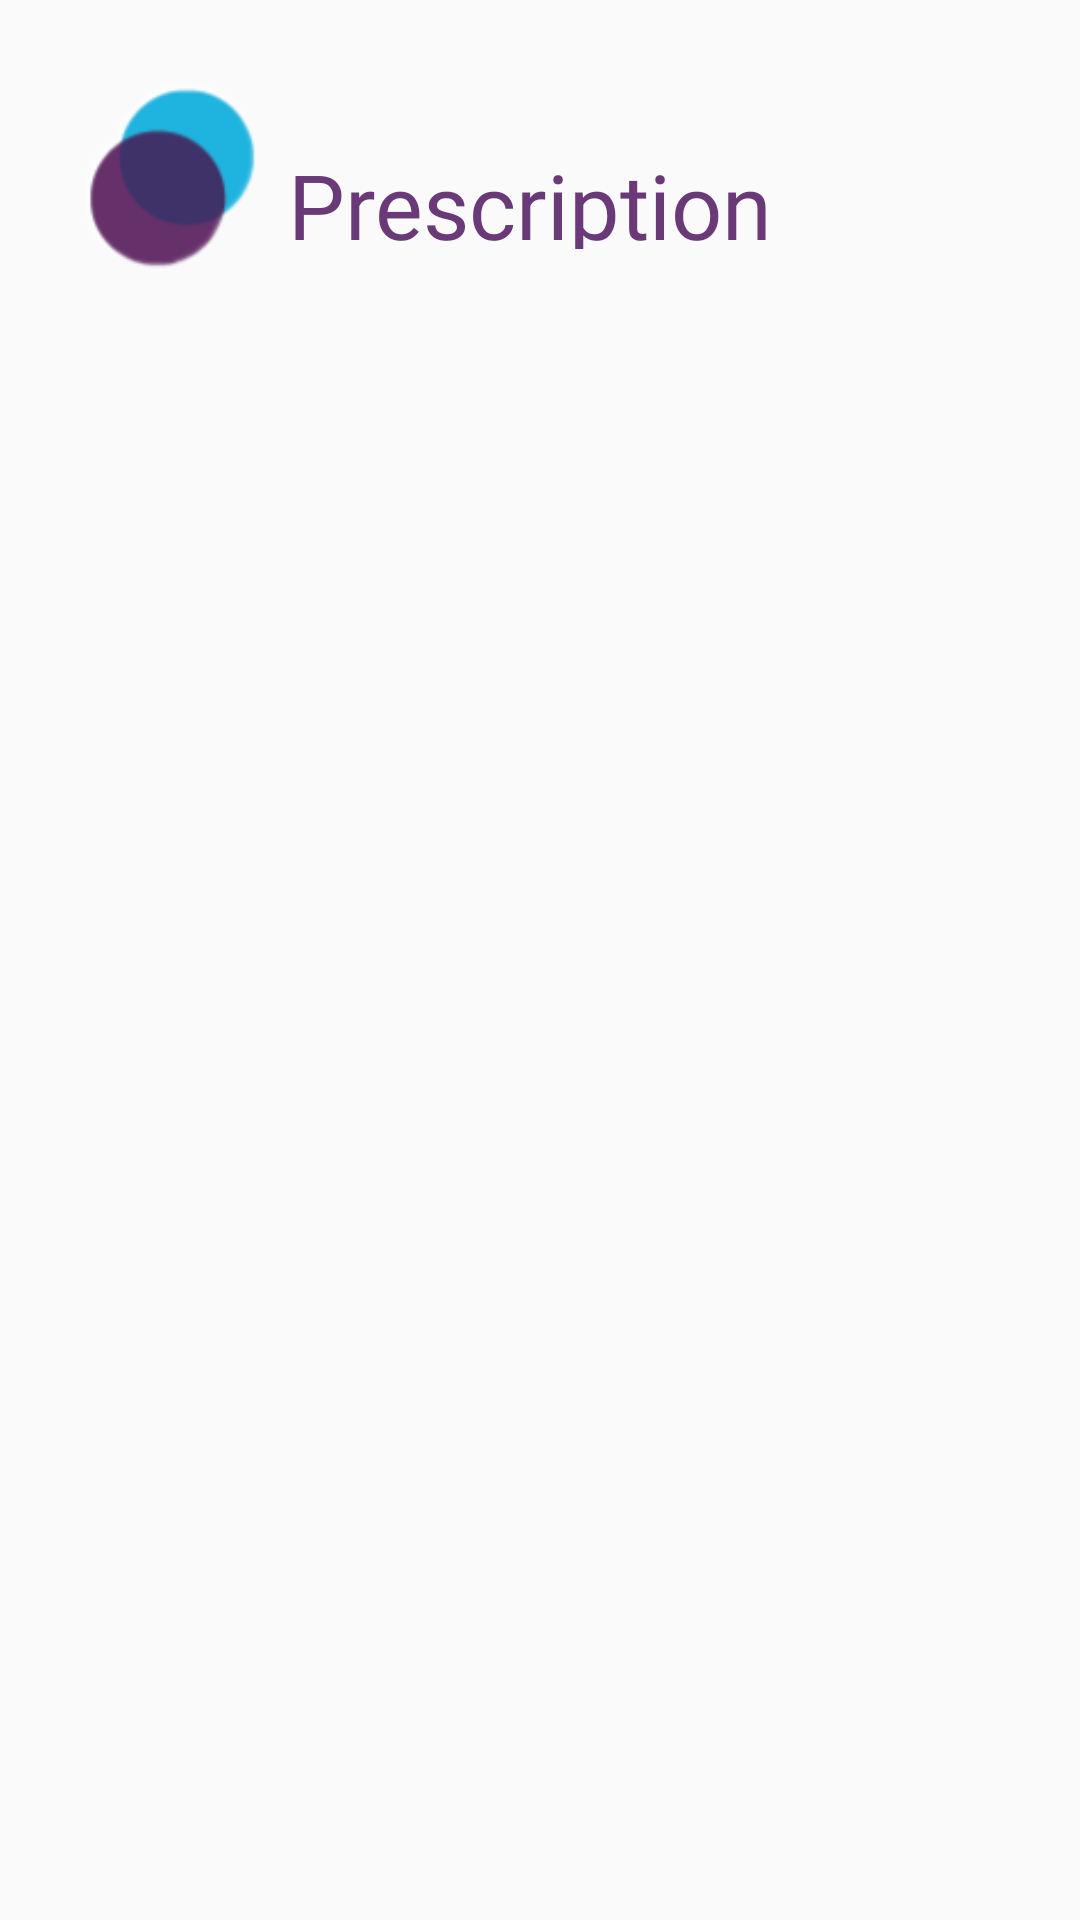

This screen was rendered from an Android layout file. Write that file and the resources it references.
<!-- AndroidManifest.xml: application theme AppTheme -->
<!-- res/layout/activity_pharma_wait_list.xml -->
<?xml version="1.0" encoding="utf-8"?>
<android.support.constraint.ConstraintLayout xmlns:android="http://schemas.android.com/apk/res/android"
    xmlns:app="http://schemas.android.com/apk/res-auto"
    xmlns:tools="http://schemas.android.com/tools"
    android:layout_width="match_parent"
    android:layout_height="match_parent"
    tools:context=".activities.pharmacist.PharmaWaitListActivity"
    tools:layout_editor_absoluteY="25dp">

    <ImageView
        android:id="@+id/imageView"
        android:layout_width="62dp"
        android:layout_height="62dp"
        android:layout_marginStart="26dp"
        android:layout_marginTop="28dp"
        android:contentDescription="@string/circles_desc"
        app:layout_constraintStart_toStartOf="parent"
        app:layout_constraintTop_toTopOf="parent"
        app:srcCompat="@drawable/circles" />

    <TextView
        android:id="@+id/textView2"
        android:layout_width="203dp"
        android:layout_height="35dp"
        android:layout_marginEnd="34dp"
        android:layout_marginStart="8dp"
        android:layout_marginTop="48dp"
        android:fontFamily="@font/myriad_pro_condensed"
        android:text="@string/prescription_wait_list_header_text"
        android:textColor="@color/colorAccent"
        android:textSize="30sp"
        app:layout_constraintEnd_toEndOf="parent"
        app:layout_constraintHorizontal_bias="0.0"
        app:layout_constraintStart_toEndOf="@+id/imageView"
        app:layout_constraintTop_toTopOf="parent" />

    <ListView
        android:id="@+id/medication_dispenses_list"
        android:layout_width="0dp"
        android:layout_height="0dp"
        android:layout_marginTop="16dp"
        app:layout_constraintBottom_toBottomOf="parent"
        app:layout_constraintEnd_toEndOf="parent"
        app:layout_constraintHorizontal_bias="0.0"
        app:layout_constraintStart_toStartOf="parent"
        app:layout_constraintTop_toBottomOf="@+id/textView2" />
</android.support.constraint.ConstraintLayout>
<!-- resources referenced by this layout -->
<resources>
  <color name="colorAccent">#693a77</color>
  <!-- drawable circles: png bitmap (drawable, 4891 bytes) -->
  <string name="circles_desc">A purple circle semi-overlapping on a blue circle.</string>
  <string name="prescription_wait_list_header_text">Prescription Wait List</string>
  <style name="AppTheme" parent="Theme.AppCompat.Light.DarkActionBar">
          <item name="windowActionBar">false</item>
          <item name="windowNoTitle">true</item>
          
          <item name="colorPrimary">@color/colorPrimary</item>
          <item name="colorPrimaryDark">@color/colorPrimaryDark</item>
          <item name="colorAccent">@color/colorAccent</item>
      </style>
  <color name="colorPrimary">#00b9e4</color>
  <color name="colorPrimaryDark">#693A77</color>
</resources>
